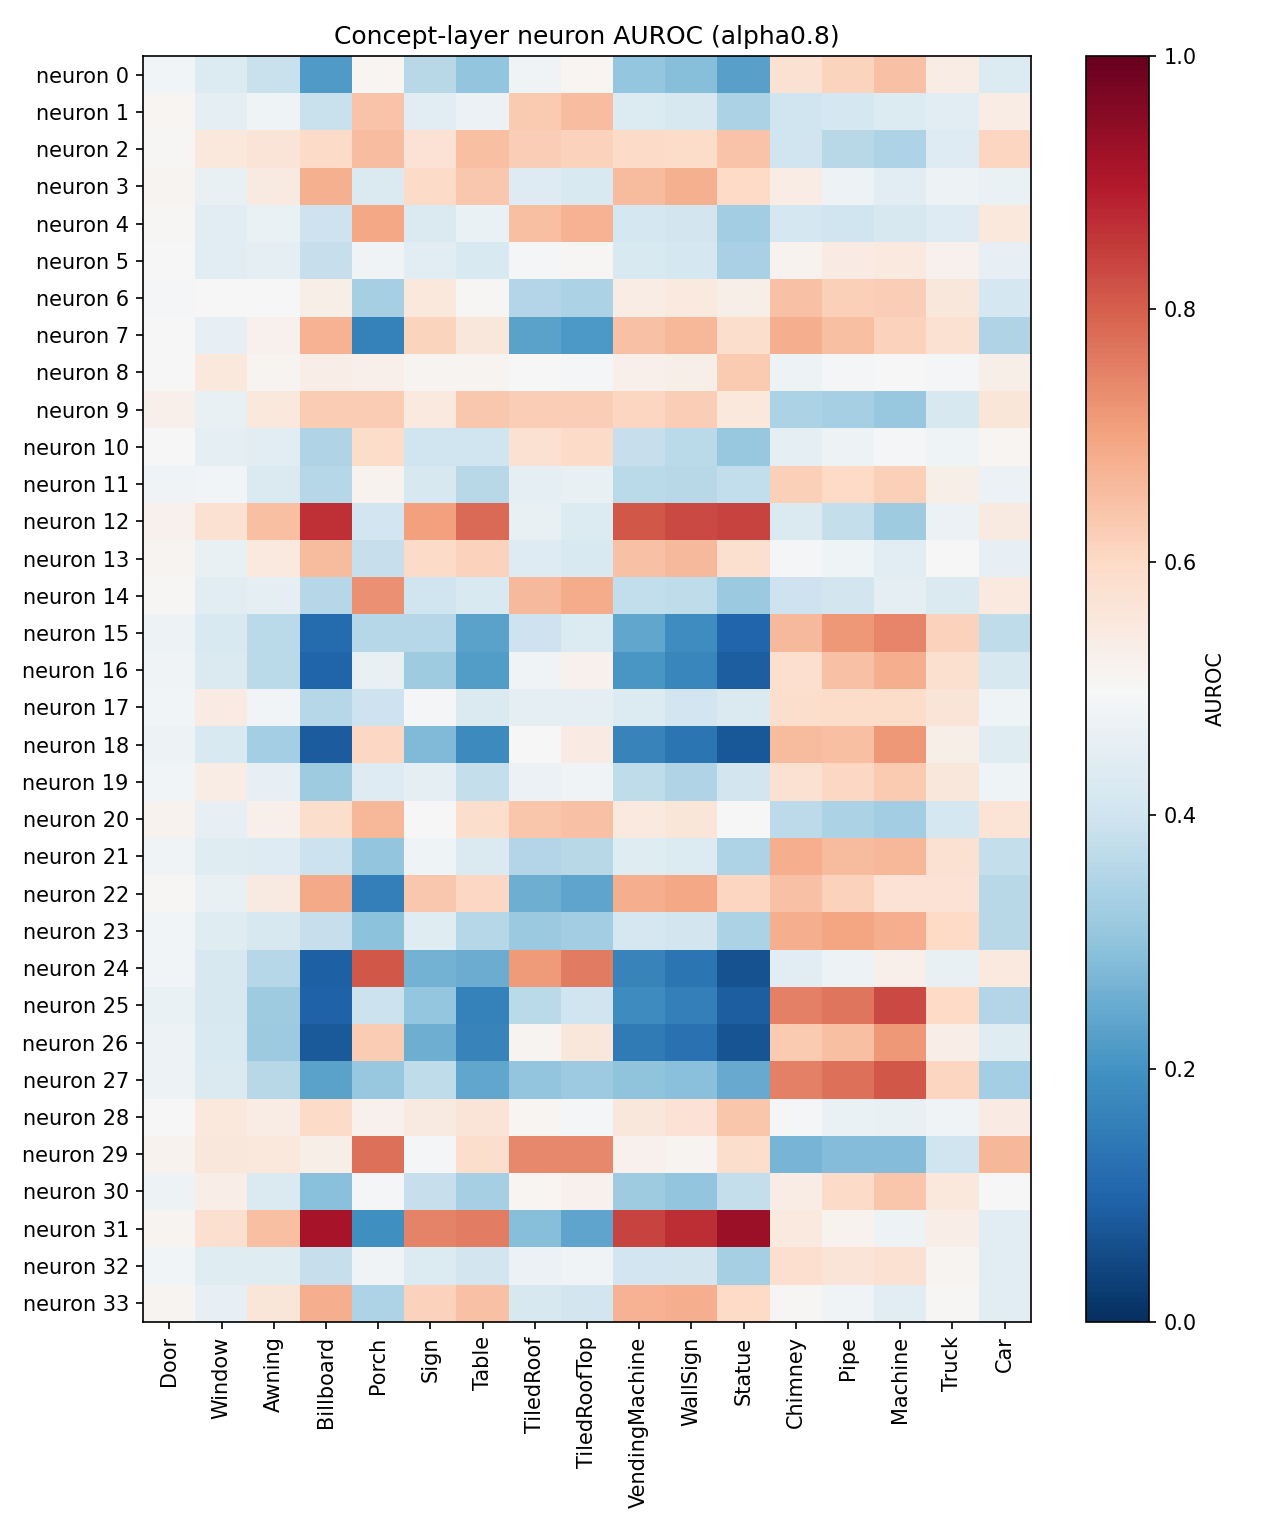

The table this chart was drawn from, first rows:
neuron, Door, Window, Awning, Billboard, Porch, Sign, Table, TiledRoof, TiledRoofTop, VendingMachine, WallSign, Statue, Chimney, Pipe, Machine, Truck, Car
0, 0.4863, 0.4326, 0.3868, 0.2183, 0.5087, 0.3595, 0.3042, 0.4823, 0.5085, 0.3059, 0.2884, 0.2287, 0.5757, 0.6117, 0.647, 0.5378, 0.4324
1, 0.5112, 0.4501, 0.4785, 0.3876, 0.6435, 0.4444, 0.4704, 0.632, 0.6525, 0.4328, 0.4188, 0.3421, 0.3991, 0.4116, 0.4312, 0.4482, 0.5386
2, 0.5073, 0.5517, 0.5636, 0.5967, 0.6525, 0.5712, 0.6512, 0.6231, 0.614, 0.5939, 0.5901, 0.6421, 0.4001, 0.3604, 0.3468, 0.4343, 0.6072
3, 0.5124, 0.4616, 0.543, 0.6782, 0.4293, 0.5948, 0.6342, 0.4374, 0.4257, 0.6596, 0.6768, 0.5979, 0.5358, 0.473, 0.4446, 0.4759, 0.4669
4, 0.5041, 0.4453, 0.4652, 0.3953, 0.6938, 0.4287, 0.4686, 0.6495, 0.6719, 0.4135, 0.4089, 0.3244, 0.4138, 0.4001, 0.4197, 0.4336, 0.5523
5, 0.5005, 0.4443, 0.4515, 0.3833, 0.4814, 0.4469, 0.4236, 0.4903, 0.5057, 0.4241, 0.4119, 0.3381, 0.5194, 0.5414, 0.5469, 0.5198, 0.4578
6, 0.4895, 0.4967, 0.4967, 0.5303, 0.3355, 0.5539, 0.5043, 0.352, 0.3432, 0.5377, 0.5493, 0.5299, 0.6465, 0.6209, 0.6228, 0.5548, 0.4103
7, 0.4986, 0.4584, 0.5233, 0.6725, 0.161, 0.6101, 0.5559, 0.2314, 0.2127, 0.6453, 0.6676, 0.5895, 0.6829, 0.65, 0.6138, 0.5759, 0.3479
8, 0.5, 0.5538, 0.5142, 0.5335, 0.5242, 0.5118, 0.5148, 0.503, 0.4908, 0.5261, 0.5303, 0.6313, 0.4755, 0.491, 0.4966, 0.4929, 0.531
9, 0.5236, 0.4632, 0.5518, 0.6288, 0.6285, 0.5501, 0.6331, 0.6227, 0.6218, 0.6076, 0.6248, 0.554, 0.3433, 0.3342, 0.3119, 0.4202, 0.559
10, 0.5022, 0.45, 0.4491, 0.3511, 0.5901, 0.3999, 0.4005, 0.5746, 0.5959, 0.3861, 0.367, 0.3108, 0.455, 0.4733, 0.4907, 0.4773, 0.5108
11, 0.4826, 0.488, 0.4264, 0.3571, 0.5191, 0.4214, 0.3615, 0.4519, 0.4621, 0.3665, 0.3621, 0.375, 0.6194, 0.599, 0.619, 0.5284, 0.4703
12, 0.5226, 0.5743, 0.6485, 0.865, 0.4043, 0.7033, 0.7813, 0.4648, 0.4307, 0.8087, 0.8312, 0.8392, 0.4283, 0.3822, 0.3212, 0.469, 0.5467
13, 0.515, 0.4636, 0.5486, 0.6579, 0.3832, 0.5958, 0.6169, 0.4346, 0.4245, 0.6476, 0.6625, 0.5807, 0.4894, 0.4774, 0.4427, 0.5008, 0.4575
14, 0.5054, 0.4454, 0.4512, 0.3567, 0.7299, 0.4012, 0.4231, 0.6625, 0.6865, 0.3775, 0.3728, 0.3131, 0.3972, 0.4085, 0.4496, 0.426, 0.5486
15, 0.4737, 0.4225, 0.3666, 0.1136, 0.3575, 0.3561, 0.2337, 0.3956, 0.4303, 0.2417, 0.1904, 0.1048, 0.6612, 0.7155, 0.7446, 0.6167, 0.3719
16, 0.4805, 0.4267, 0.3655, 0.1015, 0.4632, 0.3211, 0.222, 0.484, 0.5231, 0.2094, 0.1721, 0.08978, 0.5847, 0.6482, 0.681, 0.5808, 0.419
17, 0.4882, 0.5423, 0.4857, 0.3576, 0.3949, 0.4921, 0.4273, 0.45, 0.4553, 0.4316, 0.4038, 0.4293, 0.5885, 0.5923, 0.5927, 0.5635, 0.4787
18, 0.4728, 0.4227, 0.3288, 0.08575, 0.6017, 0.2784, 0.1818, 0.499, 0.5404, 0.1675, 0.1361, 0.07658, 0.6575, 0.6518, 0.7172, 0.5304, 0.4396
19, 0.4847, 0.5367, 0.4607, 0.3206, 0.4366, 0.4514, 0.38, 0.4725, 0.4806, 0.3742, 0.3514, 0.4065, 0.5766, 0.6037, 0.6304, 0.5571, 0.4801
20, 0.516, 0.4581, 0.5249, 0.5865, 0.6646, 0.4993, 0.5869, 0.6397, 0.6448, 0.5505, 0.5593, 0.4995, 0.3674, 0.341, 0.326, 0.4114, 0.568
21, 0.4811, 0.4378, 0.4345, 0.3929, 0.3009, 0.4788, 0.4259, 0.3516, 0.361, 0.4402, 0.432, 0.3472, 0.6834, 0.6601, 0.6643, 0.5757, 0.379
22, 0.5041, 0.4617, 0.543, 0.6904, 0.1595, 0.6339, 0.6055, 0.2569, 0.2375, 0.6824, 0.6952, 0.6078, 0.6459, 0.616, 0.5717, 0.571, 0.3602
23, 0.4872, 0.4404, 0.4218, 0.386, 0.2948, 0.4408, 0.3566, 0.3164, 0.3248, 0.4168, 0.4076, 0.3426, 0.6802, 0.6958, 0.6812, 0.601, 0.3626
24, 0.4875, 0.4217, 0.3577, 0.09109, 0.8101, 0.2619, 0.2515, 0.711, 0.7608, 0.1675, 0.1358, 0.06448, 0.4449, 0.4737, 0.5255, 0.461, 0.5494
25, 0.4661, 0.4201, 0.3232, 0.09483, 0.3936, 0.306, 0.1625, 0.3662, 0.4013, 0.1851, 0.1567, 0.0887, 0.7507, 0.7671, 0.8295, 0.6011, 0.3543
26, 0.4727, 0.422, 0.3197, 0.07924, 0.6279, 0.2559, 0.1664, 0.5138, 0.5561, 0.1482, 0.1253, 0.06853, 0.6315, 0.6507, 0.7159, 0.5344, 0.4388
27, 0.473, 0.4294, 0.3633, 0.2322, 0.3125, 0.3749, 0.2392, 0.3012, 0.3188, 0.2998, 0.2899, 0.2488, 0.7535, 0.7738, 0.8109, 0.6089, 0.3311
28, 0.4967, 0.5546, 0.538, 0.5952, 0.5218, 0.5453, 0.5626, 0.5079, 0.4943, 0.5556, 0.5706, 0.6402, 0.4933, 0.4677, 0.462, 0.4805, 0.5429
29, 0.5181, 0.5574, 0.552, 0.5306, 0.7765, 0.4956, 0.5867, 0.7384, 0.7385, 0.5213, 0.512, 0.5881, 0.2662, 0.2841, 0.2848, 0.4004, 0.6675
30, 0.4751, 0.5329, 0.4286, 0.2916, 0.4914, 0.3864, 0.3337, 0.5087, 0.5203, 0.3216, 0.3044, 0.3809, 0.538, 0.5976, 0.6373, 0.5513, 0.4971
31, 0.5141, 0.5791, 0.6491, 0.9133, 0.1946, 0.749, 0.7571, 0.2858, 0.2363, 0.8389, 0.8705, 0.929, 0.5501, 0.5188, 0.4744, 0.533, 0.4473
32, 0.4872, 0.4401, 0.4385, 0.3846, 0.4841, 0.4329, 0.4066, 0.469, 0.4836, 0.4058, 0.4078, 0.3358, 0.5851, 0.5639, 0.5761, 0.512, 0.4472
33, 0.5123, 0.4606, 0.5596, 0.6818, 0.3447, 0.6149, 0.6449, 0.4214, 0.409, 0.6722, 0.6807, 0.5995, 0.5054, 0.4806, 0.4418, 0.5071, 0.4451
